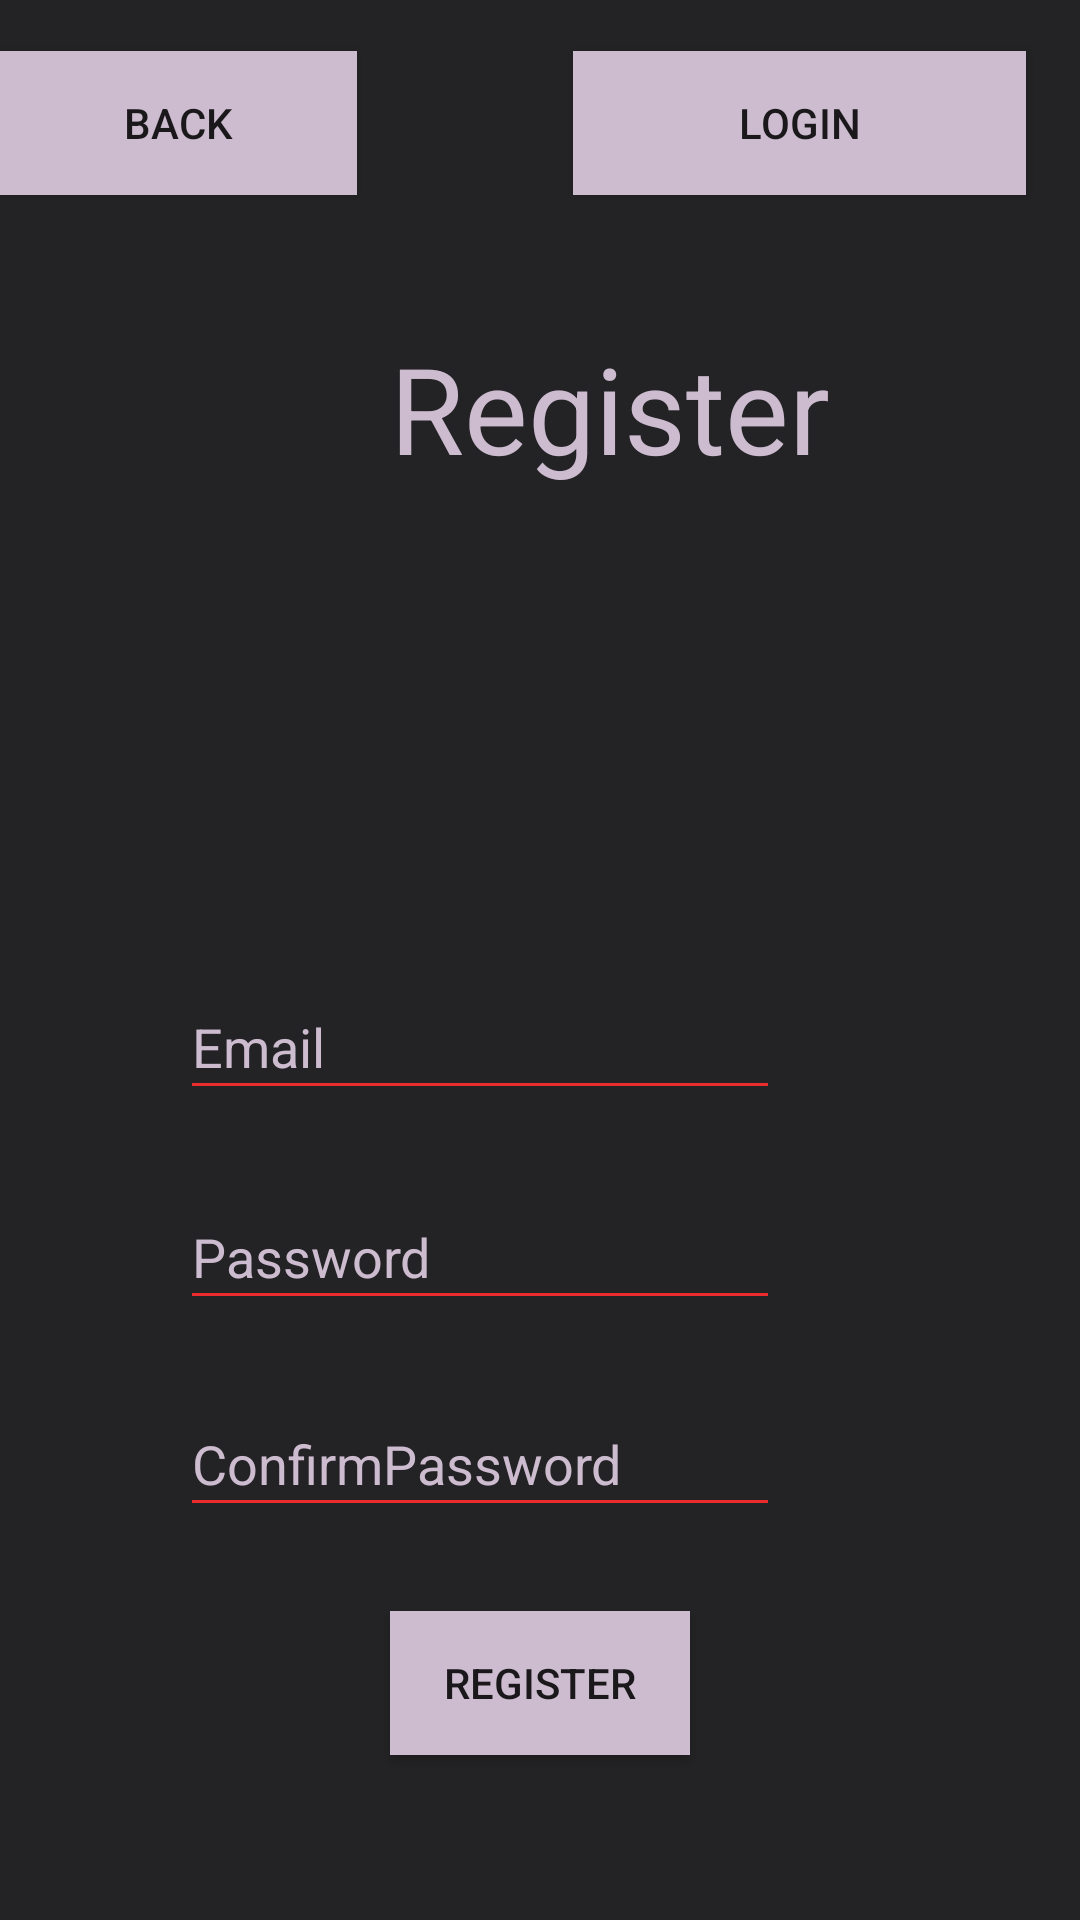

Write the Android layout XML for this screen, with the resource values it uses.
<!-- AndroidManifest.xml: application theme AppTheme -->
<!-- res/layout/activity_register.xml -->
<?xml version="1.0" encoding="utf-8"?>
<RelativeLayout xmlns:android="http://schemas.android.com/apk/res/android"
    xmlns:app="http://schemas.android.com/apk/res-auto"
    xmlns:tools="http://schemas.android.com/tools"
    android:layout_width="match_parent"
    android:layout_height="match_parent"
    android:background="@color/colorPrimaryDark"
    android:backgroundTint="@color/colorPrimary"
    android:fadeScrollbars="false"
    tools:context=".RegisterActivity">

    <Button
        android:id="@+id/register"
        style="@style/Widget.AppCompat.Button.Small"
        android:layout_width="151dp"
        android:layout_height="wrap_content"
        android:layout_alignParentStart="true"

        android:layout_alignParentEnd="true"
        android:layout_alignParentBottom="true"
        android:layout_marginStart="130dp"
        android:layout_marginEnd="130dp"
        android:layout_marginBottom="55dp"
        android:background="#cdbccf"
        android:text="Register"
        android:textColorLink="#cdbccf" />

    <EditText
        android:id="@+id/email"
        android:layout_width="200dp"
        android:layout_height="45dp"
        android:layout_above="@+id/pass"
        android:layout_alignParentEnd="true"
        android:layout_marginEnd="100dp"
        android:layout_marginBottom="25dp"
        android:backgroundTint="#EA2C2C"
        android:ems="10"
        android:hint="Email"
        android:inputType="textPersonName"
        android:textColor="#cdbccf"
        android:textColorHint="#cdbccf" />

    <EditText
        android:id="@+id/pass"
        android:layout_width="200dp"
        android:layout_height="45dp"
        android:layout_above="@+id/cpass"
        android:layout_alignParentEnd="true"
        android:layout_marginEnd="100dp"
        android:layout_marginBottom="24dp"
        android:backgroundTint="#EA2C2C"
        android:ems="10"
        android:hint="Password"
        android:inputType="textPassword"
        android:textColor="#cdbccf"
        android:textColorHint="#cdbccf" />

    <EditText
        android:id="@+id/cpass"
        android:layout_width="200dp"
        android:layout_height="45dp"
        android:layout_alignParentEnd="true"
        android:layout_alignParentBottom="true"
        android:layout_marginEnd="100dp"
        android:layout_marginBottom="131dp"
        android:backgroundTint="#EA2C2C"
        android:ems="10"
        android:hint="ConfirmPassword"
        android:inputType="textPassword"
        android:textColorHint="#cdbccf" />

    <Button
        android:id="@+id/logBtn"
        style="@style/Widget.AppCompat.Button.Small"
        android:layout_width="151dp"
        android:layout_height="wrap_content"
        android:layout_alignParentTop="true"
        android:layout_alignParentEnd="true"
        android:layout_marginTop="17dp"
        android:layout_marginEnd="18dp"
        android:background="#cdbccf"
        android:text="Login" />

    <Button
        android:id="@+id/backregbut"
        style="@style/Widget.AppCompat.Button.Small"
        android:layout_width="151dp"
        android:layout_height="wrap_content"
        android:layout_alignParentTop="true"
        android:layout_alignParentEnd="true"
        android:layout_marginTop="17dp"
        android:layout_marginEnd="241dp"
        android:background="#cdbccf"
        android:text="Back" />

    <TextView
        android:id="@+id/textView2"
        android:layout_width="207dp"
        android:layout_height="wrap_content"
        android:layout_above="@+id/imageView4"
        android:layout_alignParentStart="true"
        android:layout_marginStart="100dp"
        android:layout_marginLeft="100dp"
        android:layout_marginBottom="-163dp"
        android:text="Register"
        android:textAlignment="center"
        android:textColor="#cdbccf"
        android:textSize="40sp" />

    <ImageView
        android:id="@+id/imageView4"
        android:layout_width="176dp"
        android:layout_height="205dp"
        android:layout_alignParentStart="true"
        android:layout_alignParentTop="true"
        android:layout_marginStart="130dp"
        android:layout_marginLeft="130dp"
        android:layout_marginTop="210dp"
        app:srcCompat="@drawable/signup" />


</RelativeLayout>
<!-- resources referenced by this layout -->
<resources>
  <color name="colorPrimary">#232325</color>
  <color name="colorPrimaryDark">#232325</color>
  <style name="AppTheme" parent="Theme.AppCompat.Light.DarkActionBar">
          
          <item name="colorPrimary">@color/colorPrimary</item>
          <item name="colorPrimaryDark">@color/colorPrimaryDark</item>
          <item name="colorAccent">@color/colorAccent</item>
      </style>
  <color name="colorAccent">#CEFFFFFF</color>
</resources>
